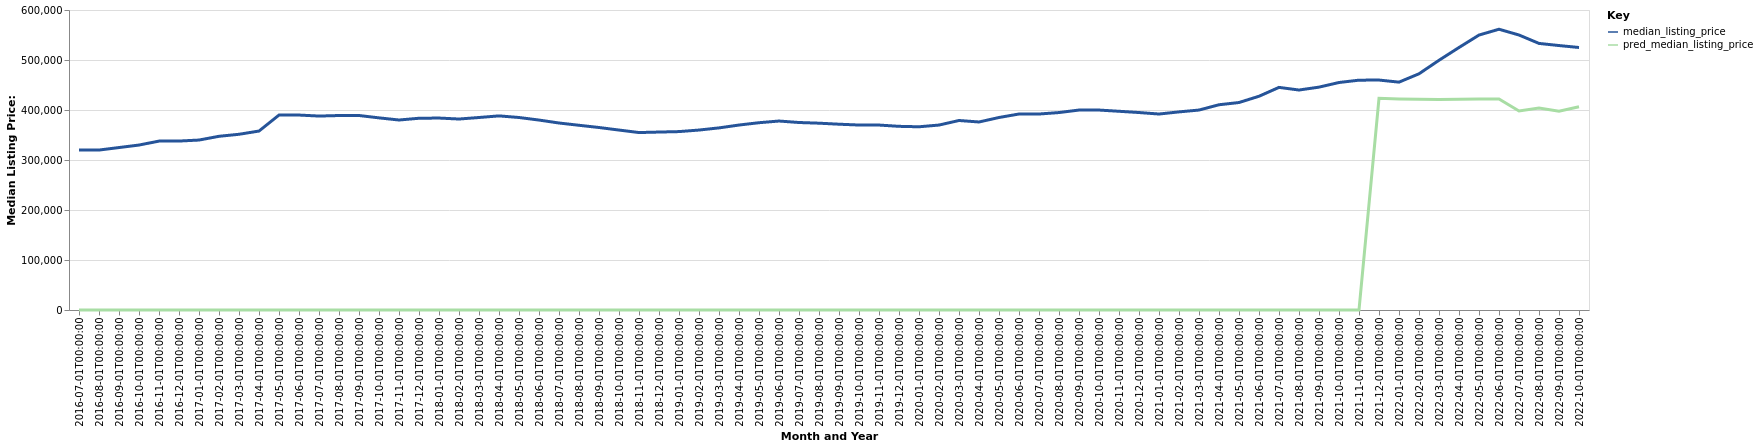

Data behind this chart, as committed beside it:
date, time_idx, median_listing_price, thirty_year_interest_rate_five, month, county_name, active_listing_count, pred_median_listing_price, month_year
2016-07-01, 0, 319900, 3.72, 7, Nashville-Davidson--Murfreesboro--Frankl…, 9436, 0, Jul-2016
2016-08-01, 1, 319900, 3.73, 8, Nashville-Davidson--Murfreesboro--Frankl…, 9475, 0, Aug-2016
2016-09-01, 2, 324900, 3.66, 9, Nashville-Davidson--Murfreesboro--Frankl…, 9344, 0, Sep-2016
2016-10-01, 3, 329900, 3.64, 10, Nashville-Davidson--Murfreesboro--Frankl…, 8963, 0, Oct-2016
2016-11-01, 4, 337800, 3.66, 11, Nashville-Davidson--Murfreesboro--Frankl…, 8387, 0, Nov-2016
2016-12-01, 5, 337900, 3.48, 12, Nashville-Davidson--Murfreesboro--Frankl…, 8138, 0, Dec-2016
2017-01-01, 6, 339900, 3.45, 1, Nashville-Davidson--Murfreesboro--Frankl…, 7524, 0, Jan-2017
2017-02-01, 7, 347410, 3.5, 2, Nashville-Davidson--Murfreesboro--Frankl…, 7643, 0, Feb-2017
2017-03-01, 8, 351445, 3.52, 3, Nashville-Davidson--Murfreesboro--Frankl…, 7899, 0, Mar-2017
2017-04-01, 9, 357900, 4.03, 4, Nashville-Davidson--Murfreesboro--Frankl…, 8223, 0, Apr-2017
2017-05-01, 10, 389900, 4.32, 5, Nashville-Davidson--Murfreesboro--Frankl…, 6076, 0, May-2017
2017-06-01, 11, 389900, 4.2, 6, Nashville-Davidson--Murfreesboro--Frankl…, 6227, 0, Jun-2017
2017-07-01, 12, 387900, 4.19, 7, Nashville-Davidson--Murfreesboro--Frankl…, 6449, 0, Jul-2017
2017-08-01, 13, 388950, 4.3, 8, Nashville-Davidson--Murfreesboro--Frankl…, 6558, 0, Aug-2017
2017-09-01, 14, 389000, 4.1, 9, Nashville-Davidson--Murfreesboro--Frankl…, 6725, 0, Sep-2017
2017-10-01, 15, 384275, 4.05, 10, Nashville-Davidson--Murfreesboro--Frankl…, 6892, 0, Oct-2017
2017-11-01, 16, 379991, 3.94, 11, Nashville-Davidson--Murfreesboro--Frankl…, 6871, 0, Nov-2017
2017-12-01, 17, 383485, 4.03, 12, Nashville-Davidson--Murfreesboro--Frankl…, 6460, 0, Dec-2017
2018-01-01, 18, 383900, 3.93, 1, Nashville-Davidson--Murfreesboro--Frankl…, 5901, 0, Jan-2018
2018-02-01, 19, 381947, 3.83, 2, Nashville-Davidson--Murfreesboro--Frankl…, 5920, 0, Feb-2018
2018-03-01, 20, 385000, 3.94, 3, Nashville-Davidson--Murfreesboro--Frankl…, 5936, 0, Mar-2018
2018-04-01, 21, 388250, 3.95, 4, Nashville-Davidson--Murfreesboro--Frankl…, 6330, 0, Apr-2018
2018-05-01, 22, 385000, 3.99, 5, Nashville-Davidson--Murfreesboro--Frankl…, 6844, 0, May-2018
2018-06-01, 23, 379900, 4.15, 6, Nashville-Davidson--Murfreesboro--Frankl…, 7346, 0, Jun-2018
2018-07-01, 24, 373993, 4.4, 7, Nashville-Davidson--Murfreesboro--Frankl…, 7916, 0, Jul-2018
2018-08-01, 25, 369450, 4.46, 8, Nashville-Davidson--Murfreesboro--Frankl…, 8143, 0, Aug-2018
2018-09-01, 26, 365000, 4.58, 9, Nashville-Davidson--Murfreesboro--Frankl…, 8785, 0, Sep-2018
2018-10-01, 27, 359888, 4.66, 10, Nashville-Davidson--Murfreesboro--Frankl…, 9144, 0, Oct-2018
2018-11-01, 28, 354900, 4.62, 11, Nashville-Davidson--Murfreesboro--Frankl…, 9079, 0, Nov-2018
2018-12-01, 29, 355900, 4.54, 12, Nashville-Davidson--Murfreesboro--Frankl…, 8461, 0, Dec-2018
2019-01-01, 30, 356818, 4.6, 1, Nashville-Davidson--Murfreesboro--Frankl…, 7999, 0, Jan-2019
2019-02-01, 31, 359900, 4.72, 2, Nashville-Davidson--Murfreesboro--Frankl…, 7775, 0, Feb-2019
2019-03-01, 32, 364237, 4.9, 3, Nashville-Davidson--Murfreesboro--Frankl…, 7575, 0, Mar-2019
2019-04-01, 33, 369945, 4.94, 4, Nashville-Davidson--Murfreesboro--Frankl…, 7507, 0, Apr-2019
2019-05-01, 34, 374575, 4.75, 5, Nashville-Davidson--Murfreesboro--Frankl…, 7790, 0, May-2019
2019-06-01, 35, 377945, 4.51, 6, Nashville-Davidson--Murfreesboro--Frankl…, 7801, 0, Jun-2019
2019-07-01, 36, 375000, 4.41, 7, Nashville-Davidson--Murfreesboro--Frankl…, 7902, 0, Jul-2019
2019-08-01, 37, 373636, 4.41, 8, Nashville-Davidson--Murfreesboro--Frankl…, 7864, 0, Aug-2019
2019-09-01, 38, 371591, 4.2, 9, Nashville-Davidson--Murfreesboro--Frankl…, 7801, 0, Sep-2019
2019-10-01, 39, 369950, 4.14, 10, Nashville-Davidson--Murfreesboro--Frankl…, 7832, 0, Oct-2019
2019-11-01, 40, 369900, 3.84, 11, Nashville-Davidson--Murfreesboro--Frankl…, 7699, 0, Nov-2019
2019-12-01, 41, 367338, 3.81, 12, Nashville-Davidson--Murfreesboro--Frankl…, 7106, 0, Dec-2019
2020-01-01, 42, 366450, 3.75, 1, Nashville-Davidson--Murfreesboro--Frankl…, 6399, 0, Jan-2020
2020-02-01, 43, 369900, 3.73, 2, Nashville-Davidson--Murfreesboro--Frankl…, 5943, 0, Feb-2020
2020-03-01, 44, 379000, 3.78, 3, Nashville-Davidson--Murfreesboro--Frankl…, 5848, 0, Mar-2020
2020-04-01, 45, 376045, 3.75, 4, Nashville-Davidson--Murfreesboro--Frankl…, 6580, 0, Apr-2020
2020-05-01, 46, 385000, 3.74, 5, Nashville-Davidson--Murfreesboro--Frankl…, 6577, 0, May-2020
2020-06-01, 47, 391993, 3.72, 6, Nashville-Davidson--Murfreesboro--Frankl…, 6112, 0, Jun-2020
2020-07-01, 48, 391950, 3.49, 7, Nashville-Davidson--Murfreesboro--Frankl…, 6107, 0, Jul-2020
2020-08-01, 49, 394900, 3.65, 8, Nashville-Davidson--Murfreesboro--Frankl…, 5365, 0, Aug-2020
2020-09-01, 50, 399894, 3.33, 9, Nashville-Davidson--Murfreesboro--Frankl…, 4832, 0, Sep-2020
2020-10-01, 51, 399900, 3.28, 10, Nashville-Davidson--Murfreesboro--Frankl…, 4552, 0, Oct-2020
2020-11-01, 52, 397450, 3.21, 11, Nashville-Davidson--Murfreesboro--Frankl…, 4204, 0, Nov-2020
2020-12-01, 53, 394950, 3.07, 12, Nashville-Davidson--Murfreesboro--Frankl…, 3728, 0, Dec-2020
2021-01-01, 54, 391945, 2.99, 1, Nashville-Davidson--Murfreesboro--Frankl…, 3169, 0, Jan-2021
2021-02-01, 55, 396228, 2.93, 2, Nashville-Davidson--Murfreesboro--Frankl…, 2524, 0, Feb-2021
2021-03-01, 56, 399900, 2.88, 3, Nashville-Davidson--Murfreesboro--Frankl…, 2234, 0, Mar-2021
2021-04-01, 57, 410500, 2.84, 4, Nashville-Davidson--Murfreesboro--Frankl…, 2070, 0, Apr-2021
2021-05-01, 58, 414966, 2.71, 5, Nashville-Davidson--Murfreesboro--Frankl…, 2015, 0, May-2021
2021-06-01, 59, 427475, 2.79, 6, Nashville-Davidson--Murfreesboro--Frankl…, 2151, 0, Jun-2021
... 16 more rows
